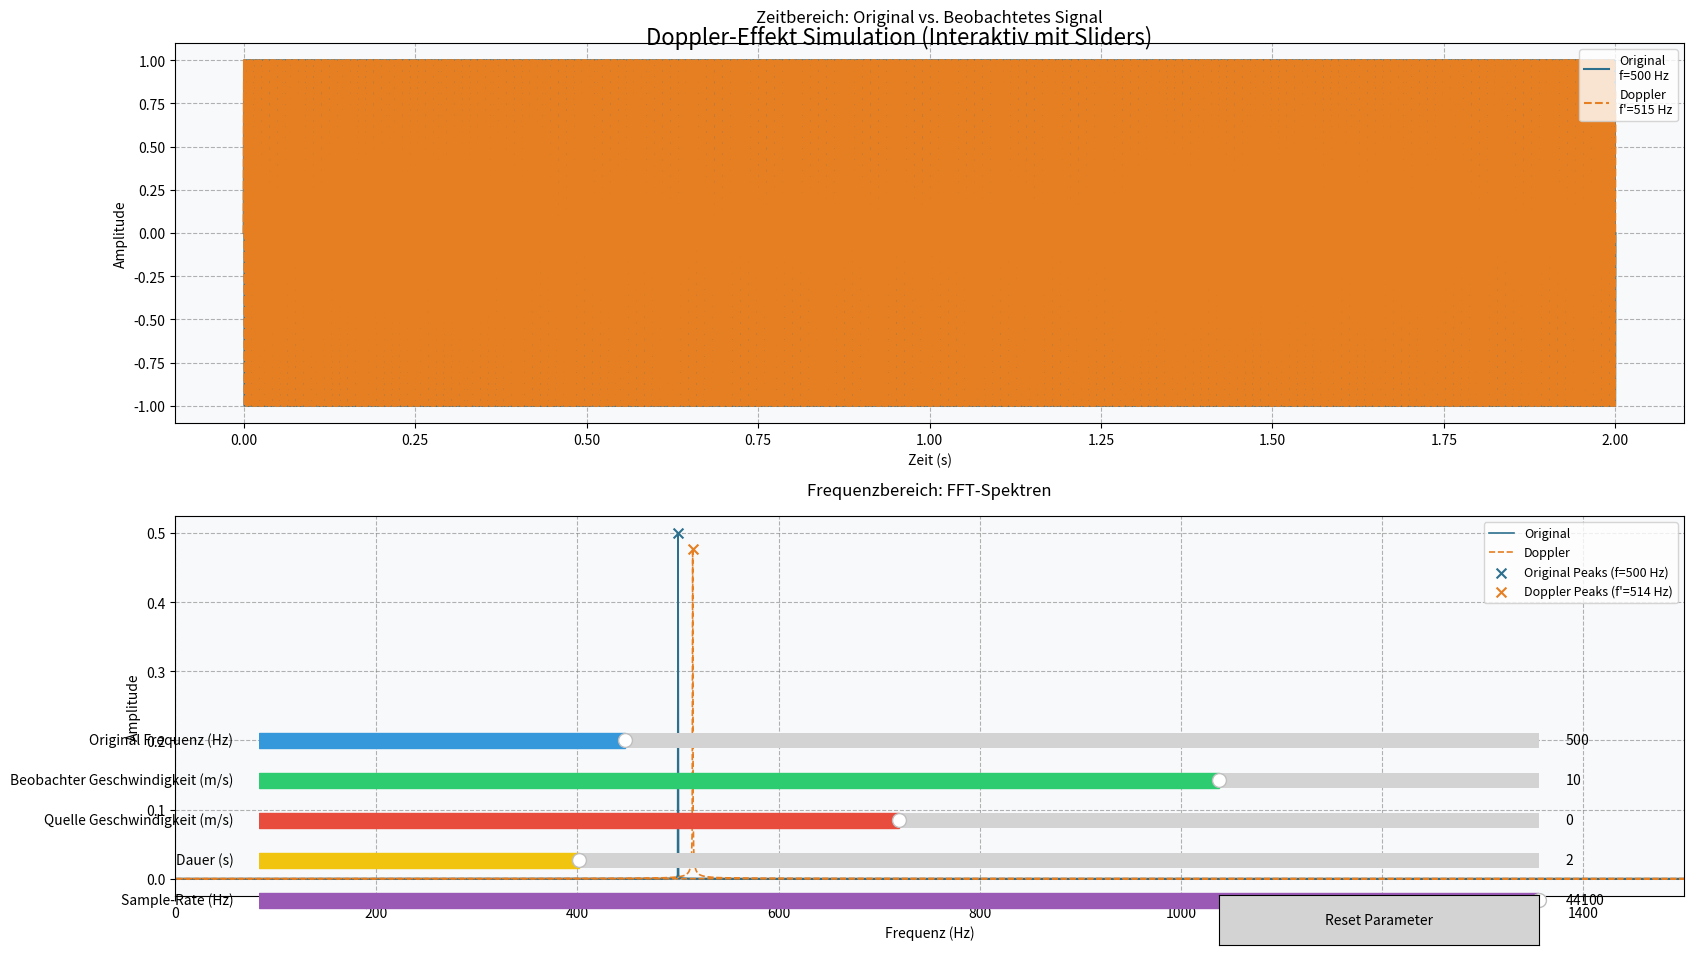

Write Python code to recreate this figure.
# %%
import numpy as np
import matplotlib.pyplot as plt
from matplotlib.widgets import Slider, Button, CheckButtons
from scipy.fft import fft, fftfreq
from scipy.signal import find_peaks

def simulate_doppler(f_source, v_observer, v_source, c, duration, sample_rate):
    """
    Simuliert Doppler-Effekt für ein sinusoidales Signal.
    Generiert Original- und beobachtetes Signal, berechnet FFT-Spektren.
    
    Args:
        f_source (float): Originalfrequenz der Quelle (Hz).
        v_observer (float): Beobachtergeschwindigkeit (m/s, + = naht Quelle).
        v_source (float): Quellengeschwindigkeit (m/s, + = entfernt sich vom Beobachter).
        c (float): Übertragungsgeschwindigkeit (z. B. Schall: 343 m/s, Licht: 3e8 m/s).
        duration (float): Simulationsdauer (s).
        sample_rate (int): Abtastrate (Hz).
    
    Returns:
        dict: Enthält Zeitachse, Original/Doppler-Signale, FFT-Spektren, Frequenzachsen und f_observed.
    """
    # Zeitachse generieren (intervall: 0 ... duration, Punkte: sample_rate * duration)
    t = np.linspace(0, duration, int(sample_rate * duration))
    
    # Doppler-Formel: Beobachtete Frequenz f'
    numerator = c + v_observer
    denominator = c + v_source
    f_observed = f_source * (numerator / denominator)
    
    # Original-Signal (Sinus mit f_source)
    original = np.sin(2 * np.pi * f_source * t)
    # Beobachtetes-Signal (Sinus mit f_observed)
    doppler = np.sin(2 * np.pi * f_observed * t)
    
    # FFT für Original-Signal (berechne Amplitude-Spektrum)
    original_fft = fft(original)
    original_fft_mag = np.abs(original_fft) / len(original)  # Normalisiere Amplitude
    freqs_original = fftfreq(len(original), 1 / sample_rate)  # Frequenzachse
    
    # FFT für Doppler-Signal
    doppler_fft = fft(doppler)
    doppler_fft_mag = np.abs(doppler_fft) / len(doppler)
    freqs_doppler = fftfreq(len(doppler), 1 / sample_rate)
    
    # Identifiziere Peaks im FFT-Spektrum (höchste Amplituden)
    # Reduziere Threshold, falls Peaks nicht sichtbar sind (z. B. 0.05 statt 0.1)
    peaks_original, _ = find_peaks(original_fft_mag, height=0.05)  
    peaks_doppler, _ = find_peaks(doppler_fft_mag, height=0.05)
    
    return {
        't': t,
        'original_signal': original,
        'doppler_signal': doppler,
        'f_source': f_source,
        'f_observed': f_observed,
        'sample_rate': sample_rate,
        'original_fft_mag': original_fft_mag,
        'doppler_fft_mag': doppler_fft_mag,
        'freqs_original': freqs_original,
        'freqs_doppler': freqs_doppler,
        'peaks_original': peaks_original,
        'peaks_doppler': peaks_doppler,
        'duration': duration,
        'c': c
    }

def update_plot(sim_data):
    """
    Aktualisiert die Zeit- und Frequenzbereich-Plots mit neuen Simulationsdaten.
    """
    # Zeitbereich-Plot (oben)
    ax_time.clear()
    ax_time.plot(sim_data['t'], sim_data['original_signal'], 
                color='#2D708E', linewidth=1.5, 
                label=f'Original\nf={sim_data["f_source"]:.0f} Hz')
    ax_time.plot(sim_data['t'], sim_data['doppler_signal'], 
                color='#E67E22', linewidth=1.5, linestyle='--', 
                label=f'Doppler\nf\'={sim_data["f_observed"]:.0f} Hz')
    
    ax_time.set_title('Zeitbereich: Original vs. Beobachtetes Signal', fontsize=12, pad=15)
    ax_time.set_xlabel('Zeit (s)', fontsize=10)
    ax_time.set_ylabel('Amplitude', fontsize=10)
    ax_time.grid(True, linestyle='--', alpha=0.6, color='gray')
    ax_time.legend(fontsize=9, loc='upper right')
    ax_time.set_facecolor('#F8F9FA')  # Weißlich-Hellgrauer Hintergrund
    
    # Frequenzbereich-Plot (unten)
    ax_freq.clear()
    # Plot Original-Spektrum
    ax_freq.plot(sim_data['freqs_original'], sim_data['original_fft_mag'], 
                 color='#2D708E', linewidth=1.2, label='Original')
    # Plot Doppler-Spektrum
    ax_freq.plot(sim_data['freqs_doppler'], sim_data['doppler_fft_mag'], 
                 color='#E67E22', linewidth=1.2, linestyle='--', label='Doppler')
    
    # Markiere Peaks (Frequenzpunkte mit höchster Amplitude)
    if len(sim_data['peaks_original']) > 0:
        peak_freqs_original = sim_data['freqs_original'][sim_data['peaks_original']]
        peak_mags_original = sim_data['original_fft_mag'][sim_data['peaks_original']]
        ax_freq.scatter(peak_freqs_original, peak_mags_original, 
                       color='#2D708E', marker='x', s=50, zorder=3, 
                       label=f'Original Peaks (f={peak_freqs_original[0]:.0f} Hz)')
    if len(sim_data['peaks_doppler']) > 0:
        peak_freqs_doppler = sim_data['freqs_doppler'][sim_data['peaks_doppler']]
        peak_mags_doppler = sim_data['doppler_fft_mag'][sim_data['peaks_doppler']]
        ax_freq.scatter(peak_freqs_doppler, peak_mags_doppler, 
                       color='#E67E22', marker='x', s=50, zorder=3, 
                       label=f'Doppler Peaks (f\'={peak_freqs_doppler[0]:.0f} Hz)')
    
    ax_freq.set_title('Frequenzbereich: FFT-Spektren', fontsize=12, pad=15)
    ax_freq.set_xlabel('Frequenz (Hz)', fontsize=10)
    ax_freq.set_ylabel('Amplitude', fontsize=10)
    ax_freq.grid(True, linestyle='--', alpha=0.6, color='gray')
    ax_freq.set_xlim(0, sim_data['f_source'] * 3)  # Begrenze Frequenz auf 3×f_source
    ax_freq.legend(fontsize=9, loc='upper right')
    ax_freq.set_facecolor('#F8F9FA')  # Gleiches Hintergrunddesign wie Zeitbereich
    
    plt.tight_layout()  # Optimiere Layout
    fig.canvas.draw_idle()  # aktualisiere Plot

def on_slider_change(val):
    """Callback für Sliders: Simuliere neues Signal und aktualisiere Plots."""
    # Hole aktuelle Slider-Werte
    f_source = slider_f_source.val
    v_observer = slider_v_observer.val
    v_source = slider_v_source.val
    duration = slider_duration.val
    sample_rate = int(slider_sample_rate.val)  # Sample-Rate als Integer
    
    # Simuliere Doppler-Effekt mit neuen Parametern
    new_sim_data = simulate_doppler(
        f_source=f_source,
        v_observer=v_observer,
        v_source=v_source,
        c=343,  # Schallgeschwindigkeit (kann via Slider angepasst werden)
        duration=duration,
        sample_rate=sample_rate
    )
    
    # Update Plots mit neuen Daten
    update_plot(new_sim_data)

def reset_all(event):
    """Callback für Reset-Button: Setze alle Sliders auf Startwerte."""
    # Reset Sliders
    slider_f_source.reset()
    slider_v_observer.reset()
    slider_v_source.reset()
    slider_duration.reset()
    slider_sample_rate.reset()
    # Simuliere mit Startparametern und aktualisiere Plots
    initial_sim_data = simulate_doppler(
        f_source=slider_f_source.valinit,
        v_observer=slider_v_observer.valinit,
        v_source=slider_v_source.valinit,
        c=343,
        duration=slider_duration.valinit,
        sample_rate=int(slider_sample_rate.valinit)
    )
    update_plot(initial_sim_data)

# ---------------------------
# 1. Einstellungen für Widgets (Startparameter & Bereiche)
# ---------------------------
# Startwerte für Sliders
INIT_F_SOURCE = 500       # Originalfrequenz (Hz)
INIT_V_OBSERVER = 10      # Beobachtergeschwindigkeit (m/s)
INIT_V_SOURCE = 0         # Quellengeschwindigkeit (m/s)
INIT_DURATION = 2         # Simulationsdauer (s)
INIT_SAMPLE_RATE = 44100  # Sample-Rate (Hz)

# Slider-Bereiche (min, max)
RANGE_F_SOURCE = (100, 1500)      # Hz
RANGE_V_OBSERVER = (-20, 20)      # m/s (negativ: weg von Quelle)
RANGE_V_SOURCE = (-20, 20)        # m/s (negativ: naht Beobachter)
RANGE_DURATION = (1, 5)            # s
RANGE_SAMPLE_RATE = (1000, 44100)  # Hz (Abtastrate)

# ---------------------------
# 2. Plot- und Widget-Setup
# ---------------------------
# Figure und Axes für Zeit- und Frequenzbereich
fig, (ax_time, ax_freq) = plt.subplots(2, 1, figsize=(16, 10), sharex=False, facecolor='white')
fig.suptitle('Doppler-Effekt Simulation (Interaktiv mit Sliders)', fontsize=16, y=0.93)

# Reserviere Platz für Widgets (unter dem Plot)
plt.subplots_adjust(left=0.1, bottom=0.3, right=0.95, top=0.9)

# Slider für Originalfrequenz (f_source)
ax_slider_f = plt.axes([0.1, 0.2, 0.8, 0.03])  # x, y, width, height
slider_f_source = Slider(
    ax=ax_slider_f,
    label='Original Frequenz (Hz)',
    valmin=RANGE_F_SOURCE[0],
    valmax=RANGE_F_SOURCE[1],
    valinit=INIT_F_SOURCE,  # Startwert aus INIT_F_SOURCE
    color='#3498DB',         # Blaue Farbe
    valstep=10               # Schrittgröße (Hz)
)

# Slider für Beobachtergeschwindigkeit (v_observer)
ax_slider_v_obs = plt.axes([0.1, 0.16, 0.8, 0.03])
slider_v_observer = Slider(
    ax=ax_slider_v_obs,
    label='Beobachter Geschwindigkeit (m/s)',
    valmin=RANGE_V_OBSERVER[0],
    valmax=RANGE_V_OBSERVER[1],
    valinit=INIT_V_OBSERVER,  # Startwert aus INIT_V_OBSERVER
    color='#2ECC71',          # Grün
    valstep=0.5               # Schrittgröße (m/s)
)

# Slider für Quellengeschwindigkeit (v_source)
ax_slider_v_src = plt.axes([0.1, 0.12, 0.8, 0.03])
slider_v_source = Slider(
    ax=ax_slider_v_src,
    label='Quelle Geschwindigkeit (m/s)',
    valmin=RANGE_V_SOURCE[0],
    valmax=RANGE_V_SOURCE[1],
    valinit=INIT_V_SOURCE,    # Startwert aus INIT_V_SOURCE
    color='#E74C3C',          # Rot
    valstep=0.5               # Schrittgröße (m/s)
)

# Slider für Simulationsdauer (duration)
ax_slider_dur = plt.axes([0.1, 0.08, 0.8, 0.03])
slider_duration = Slider(
    ax=ax_slider_dur,
    label='Dauer (s)',
    valmin=RANGE_DURATION[0],
    valmax=RANGE_DURATION[1],
    valinit=INIT_DURATION,    # Startwert aus INIT_DURATION
    color='#F1C40F',          # Gelb
    valstep=0.5               # Schrittgröße (s)
)

# Slider für Sample-Rate (sample_rate) ▷ FALSCHER INIT-NAME BEHEBt!
ax_slider_sr = plt.axes([0.1, 0.04, 0.8, 0.03])
slider_sample_rate = Slider(
    ax=ax_slider_sr,
    label='Sample-Rate (Hz)',
    valmin=RANGE_SAMPLE_RATE[0],
    valmax=RANGE_SAMPLE_RATE[1],
    valinit=INIT_SAMPLE_RATE,  # korrekt: INIT_SAMPLE_RATE statt INIT.Sample_RATE
    color='#9B59B6',           # Lila
    valstep=100               # Schrittgröße (Hz)
)

# Reset-Button
ax_button_reset = plt.axes([0.7, 0.01, 0.2, 0.05])
reset_button = Button(
    ax=ax_button_reset,
    label='Reset Parameter',
    color='lightgray',
    hovercolor='#F5B7B1'
)
reset_button.on_clicked(reset_all)

# ---------------------------
# 3. Initialisiere Simulationsdaten und Plot
# ---------------------------
initial_data = simulate_doppler(
    f_source=INIT_F_SOURCE,
    v_observer=INIT_V_OBSERVER,
    v_source=INIT_V_SOURCE,
    c=343,
    duration=INIT_DURATION,
    sample_rate=INIT_SAMPLE_RATE
)
update_plot(initial_data)

# ---------------------------
# 4. Verbinde Sliders mit Callback-Funktion
# ---------------------------
slider_f_source.on_changed(on_slider_change)
slider_v_observer.on_changed(on_slider_change)
slider_v_source.on_changed(on_slider_change)
slider_duration.on_changed(on_slider_change)
slider_sample_rate.on_changed(on_slider_change)

plt.show()